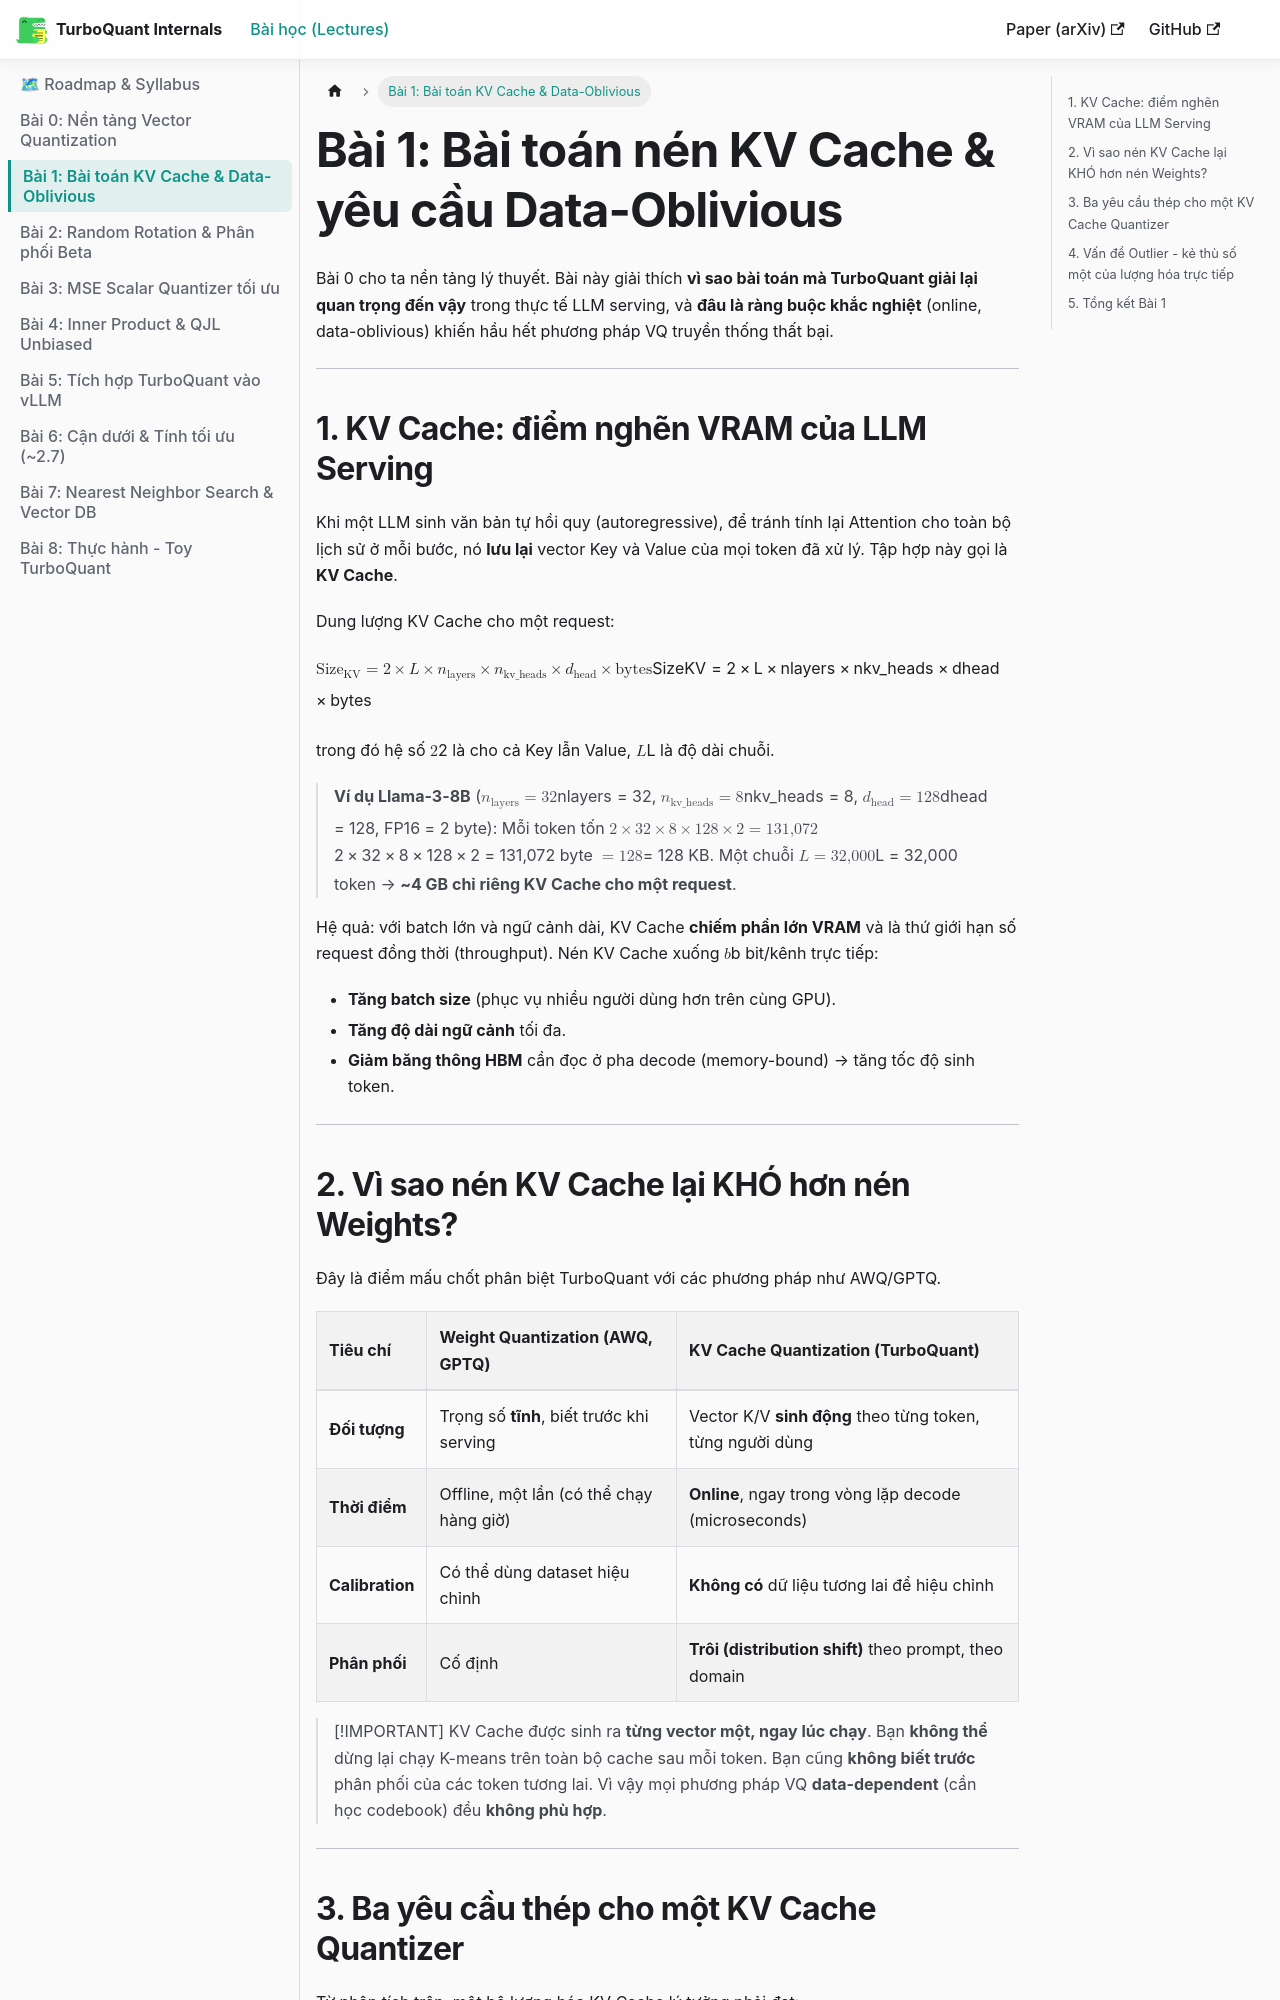

repository: tuandung222/google-turbo-quant · page: docs/lesson_1_kv_cache_problem/index.html · generator: docusaurus

---
sidebar_position: 2
sidebar_label: "Bài 1: Bài toán KV Cache & Data-Oblivious"
---

# Bài 1: Bài toán nén KV Cache & yêu cầu Data-Oblivious

Bài 0 cho ta nền tảng lý thuyết. Bài này giải thích **vì sao bài toán mà TurboQuant giải lại quan trọng đến vậy** trong thực tế LLM serving, và **đâu là ràng buộc khắc nghiệt** (online, data-oblivious) khiến hầu hết phương pháp VQ truyền thống thất bại.

---

## 1. KV Cache: điểm nghẽn VRAM của LLM Serving

Khi một LLM sinh văn bản tự hồi quy (autoregressive), để tránh tính lại Attention cho toàn bộ lịch sử ở mỗi bước, nó **lưu lại** vector Key và Value của mọi token đã xử lý. Tập hợp này gọi là **KV Cache**.

Dung lượng KV Cache cho một request:

$$\text{Size}_{\text{KV}} = 2 \times L \times n_{\text{layers}} \times n_{\text{kv\_heads}} \times d_{\text{head}} \times \text{bytes}$$

trong đó hệ số $2$ là cho cả Key lẫn Value, $L$ là độ dài chuỗi.

> **Ví dụ Llama-3-8B** ($n_{\text{layers}}=32$, $n_{\text{kv\_heads}}=8$, $d_{\text{head}}=128$, FP16 = 2 byte):
> Mỗi token tốn $2 \times 32 \times 8 \times 128 \times 2 = 131{,}072$ byte $= 128$ KB.
> Một chuỗi $L = 32{,}000$ token → **~4 GB chỉ riêng KV Cache cho một request**.

Hệ quả: với batch lớn và ngữ cảnh dài, KV Cache **chiếm phần lớn VRAM** và là thứ giới hạn số request đồng thời (throughput). Nén KV Cache xuống $b$ bit/kênh trực tiếp:
* **Tăng batch size** (phục vụ nhiều người dùng hơn trên cùng GPU).
* **Tăng độ dài ngữ cảnh** tối đa.
* **Giảm băng thông HBM** cần đọc ở pha decode (memory-bound) → tăng tốc độ sinh token.

---

## 2. Vì sao nén KV Cache lại KHÓ hơn nén Weights?

Đây là điểm mấu chốt phân biệt TurboQuant với các phương pháp như AWQ/GPTQ.

| Tiêu chí | Weight Quantization (AWQ, GPTQ) | KV Cache Quantization (TurboQuant) |
| :--- | :--- | :--- |
| **Đối tượng** | Trọng số **tĩnh**, biết trước khi serving | Vector K/V **sinh động** theo từng token, từng người dùng |
| **Thời điểm** | Offline, một lần (có thể chạy hàng giờ) | **Online**, ngay trong vòng lặp decode (microseconds) |
| **Calibration** | Có thể dùng dataset hiệu chỉnh | **Không có** dữ liệu tương lai để hiệu chỉnh |
| **Phân phối** | Cố định | **Trôi (distribution shift)** theo prompt, theo domain |

> [!IMPORTANT]
> KV Cache được sinh ra **từng vector một, ngay lúc chạy**. Bạn **không thể** dừng lại chạy K-means trên toàn bộ cache sau mỗi token. Bạn cũng **không biết trước** phân phối của các token tương lai. Vì vậy mọi phương pháp VQ **data-dependent** (cần học codebook) đều **không phù hợp**.

---
